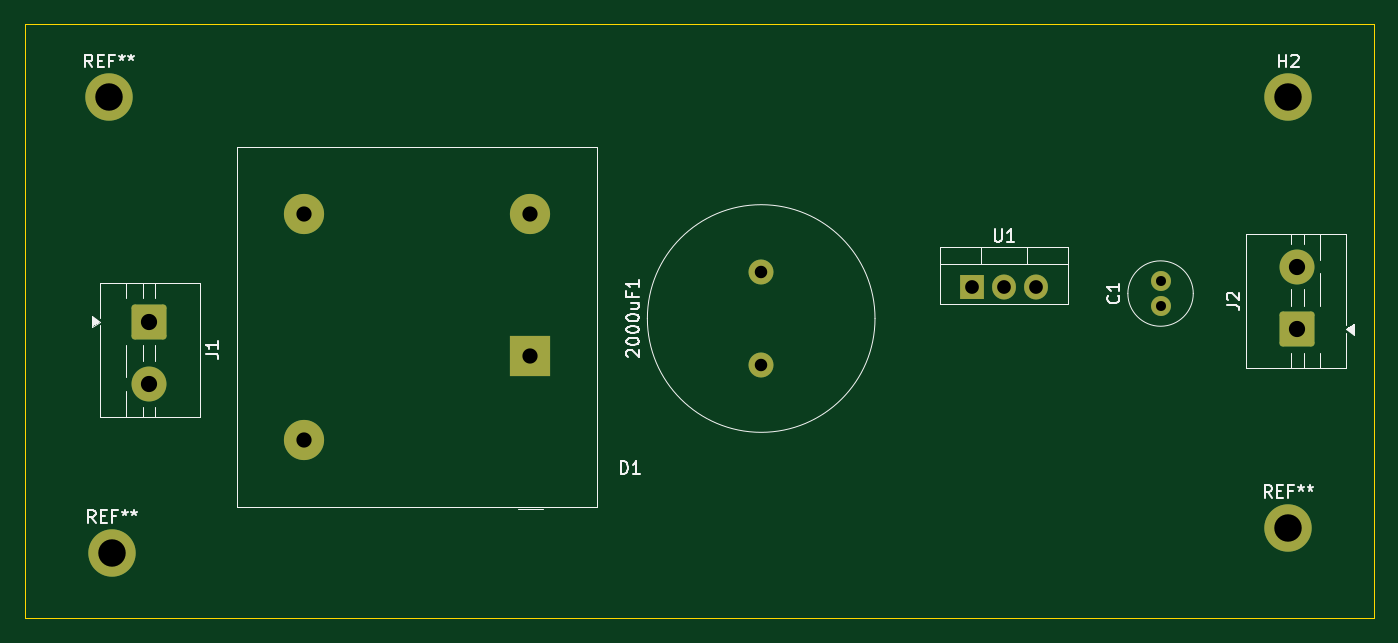
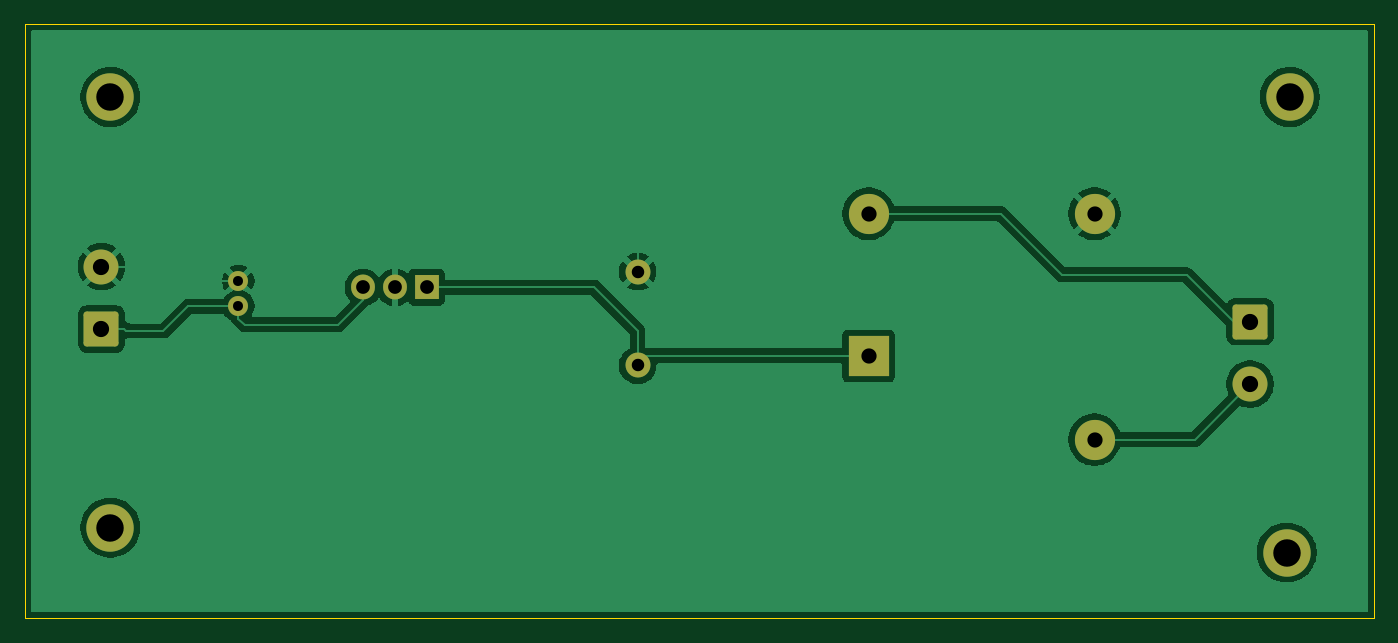
Circuit board: 11 layer files. Board 108.1 x 47.6 mm.
- bottom_copper: PRUEBA-KICAD-B_Cu.gbr (44577 bytes)
- bottom_mask: PRUEBA-KICAD-B_Mask.gbr (2236 bytes)
- paste: PRUEBA-KICAD-B_Paste.gbr (470 bytes)
- bottom_silk: PRUEBA-KICAD-B_Silkscreen.gbr (471 bytes)
- outline: PRUEBA-KICAD-Edge_Cuts.gbr (861 bytes)
- top_copper: PRUEBA-KICAD-F_Cu.gbr (3108 bytes)
- top_mask: PRUEBA-KICAD-F_Mask.gbr (2236 bytes)
- paste: PRUEBA-KICAD-F_Paste.gbr (470 bytes)
- top_silk: PRUEBA-KICAD-F_Silkscreen.gbr (16799 bytes)
- drill: PRUEBA-KICAD-NPTH.drl (281 bytes)
- drill: PRUEBA-KICAD-PTH.drl (943 bytes)

=== bottom_copper: PRUEBA-KICAD-B_Cu.gbr (44577 bytes, source omitted) ===
=== bottom_mask: PRUEBA-KICAD-B_Mask.gbr (2236 bytes, source withheld) ===
=== paste: PRUEBA-KICAD-B_Paste.gbr ===
%TF.GenerationSoftware,KiCad,Pcbnew,9.0.5*%
%TF.CreationDate,2025-10-23T14:28:28-03:00*%
%TF.ProjectId,PRUEBA-KICAD,50525545-4241-42d4-9b49-4341442e6b69,rev?*%
%TF.SameCoordinates,Original*%
%TF.FileFunction,Paste,Bot*%
%TF.FilePolarity,Positive*%
%FSLAX46Y46*%
G04 Gerber Fmt 4.6, Leading zero omitted, Abs format (unit mm)*
G04 Created by KiCad (PCBNEW 9.0.5) date 2025-10-23 14:28:28*
%MOMM*%
%LPD*%
G01*
G04 APERTURE LIST*
G04 APERTURE END LIST*
M02*

=== bottom_silk: PRUEBA-KICAD-B_Silkscreen.gbr ===
%TF.GenerationSoftware,KiCad,Pcbnew,9.0.5*%
%TF.CreationDate,2025-10-23T14:28:28-03:00*%
%TF.ProjectId,PRUEBA-KICAD,50525545-4241-42d4-9b49-4341442e6b69,rev?*%
%TF.SameCoordinates,Original*%
%TF.FileFunction,Legend,Bot*%
%TF.FilePolarity,Positive*%
%FSLAX46Y46*%
G04 Gerber Fmt 4.6, Leading zero omitted, Abs format (unit mm)*
G04 Created by KiCad (PCBNEW 9.0.5) date 2025-10-23 14:28:28*
%MOMM*%
%LPD*%
G01*
G04 APERTURE LIST*
G04 APERTURE END LIST*
M02*

=== outline: PRUEBA-KICAD-Edge_Cuts.gbr ===
%TF.GenerationSoftware,KiCad,Pcbnew,9.0.5*%
%TF.CreationDate,2025-10-23T14:28:28-03:00*%
%TF.ProjectId,PRUEBA-KICAD,50525545-4241-42d4-9b49-4341442e6b69,rev?*%
%TF.SameCoordinates,Original*%
%TF.FileFunction,Profile,NP*%
%FSLAX46Y46*%
G04 Gerber Fmt 4.6, Leading zero omitted, Abs format (unit mm)*
G04 Created by KiCad (PCBNEW 9.0.5) date 2025-10-23 14:28:28*
%MOMM*%
%LPD*%
G01*
G04 APERTURE LIST*
%TA.AperFunction,Profile*%
%ADD10C,0.050000*%
%TD*%
G04 APERTURE END LIST*
D10*
X104500000Y-50400000D02*
X93000000Y-50400000D01*
X104500000Y-98000000D02*
X93000000Y-98000000D01*
X201100000Y-50400000D02*
X104500000Y-50400000D01*
X93000000Y-53200000D02*
X93000000Y-50400000D01*
X201100000Y-98000000D02*
X201100000Y-50400000D01*
X104500000Y-98000000D02*
X201100000Y-98000000D01*
X93000000Y-53200000D02*
X93000000Y-98000000D01*
M02*

=== top_copper: PRUEBA-KICAD-F_Cu.gbr (3108 bytes, source withheld) ===
=== top_mask: PRUEBA-KICAD-F_Mask.gbr (2236 bytes, source withheld) ===
=== paste: PRUEBA-KICAD-F_Paste.gbr ===
%TF.GenerationSoftware,KiCad,Pcbnew,9.0.5*%
%TF.CreationDate,2025-10-23T14:28:28-03:00*%
%TF.ProjectId,PRUEBA-KICAD,50525545-4241-42d4-9b49-4341442e6b69,rev?*%
%TF.SameCoordinates,Original*%
%TF.FileFunction,Paste,Top*%
%TF.FilePolarity,Positive*%
%FSLAX46Y46*%
G04 Gerber Fmt 4.6, Leading zero omitted, Abs format (unit mm)*
G04 Created by KiCad (PCBNEW 9.0.5) date 2025-10-23 14:28:28*
%MOMM*%
%LPD*%
G01*
G04 APERTURE LIST*
G04 APERTURE END LIST*
M02*

=== top_silk: PRUEBA-KICAD-F_Silkscreen.gbr (16799 bytes, source omitted) ===
=== drill: PRUEBA-KICAD-NPTH.drl ===
M48
; DRILL file {KiCad 9.0.5} date 2025-10-23T14:27:27-0300
; FORMAT={-:-/ absolute / metric / decimal}
; #@! TF.CreationDate,2025-10-23T14:27:27-03:00
; #@! TF.GenerationSoftware,Kicad,Pcbnew,9.0.5
; #@! TF.FileFunction,NonPlated,1,2,NPTH
FMAT,2
METRIC
%
G90
G05
M30

=== drill: PRUEBA-KICAD-PTH.drl ===
M48
; DRILL file {KiCad 9.0.5} date 2025-10-23T14:27:27-0300
; FORMAT={-:-/ absolute / metric / decimal}
; #@! TF.CreationDate,2025-10-23T14:27:27-03:00
; #@! TF.GenerationSoftware,Kicad,Pcbnew,9.0.5
; #@! TF.FileFunction,Plated,1,2,PTH
FMAT,2
METRIC
; #@! TA.AperFunction,Plated,PTH,ComponentDrill
T1C0.800
; #@! TA.AperFunction,Plated,PTH,ComponentDrill
T2C1.000
; #@! TA.AperFunction,Plated,PTH,ComponentDrill
T3C1.100
; #@! TA.AperFunction,Plated,PTH,ComponentDrill
T4C1.220
; #@! TA.AperFunction,Plated,PTH,ComponentDrill
T5C1.300
; #@! TA.AperFunction,Plated,PTH,ComponentDrill
T6C2.200
%
G90
G05
T1
X184.0Y-71.0
X184.0Y-73.0
T2
X152.0Y-70.25
X152.0Y-77.75
T3
X168.92Y-71.5
X171.46Y-71.5
X174.0Y-71.5
T4
X115.4Y-65.6
X115.4Y-83.7
X133.5Y-65.6
X133.5Y-77.0
T5
X102.932Y-74.25
X102.932Y-79.25
X194.968Y-69.85
X194.968Y-74.85
T6
X99.75Y-56.25
X100.0Y-92.75
X194.25Y-56.25
X194.25Y-90.75
M30
